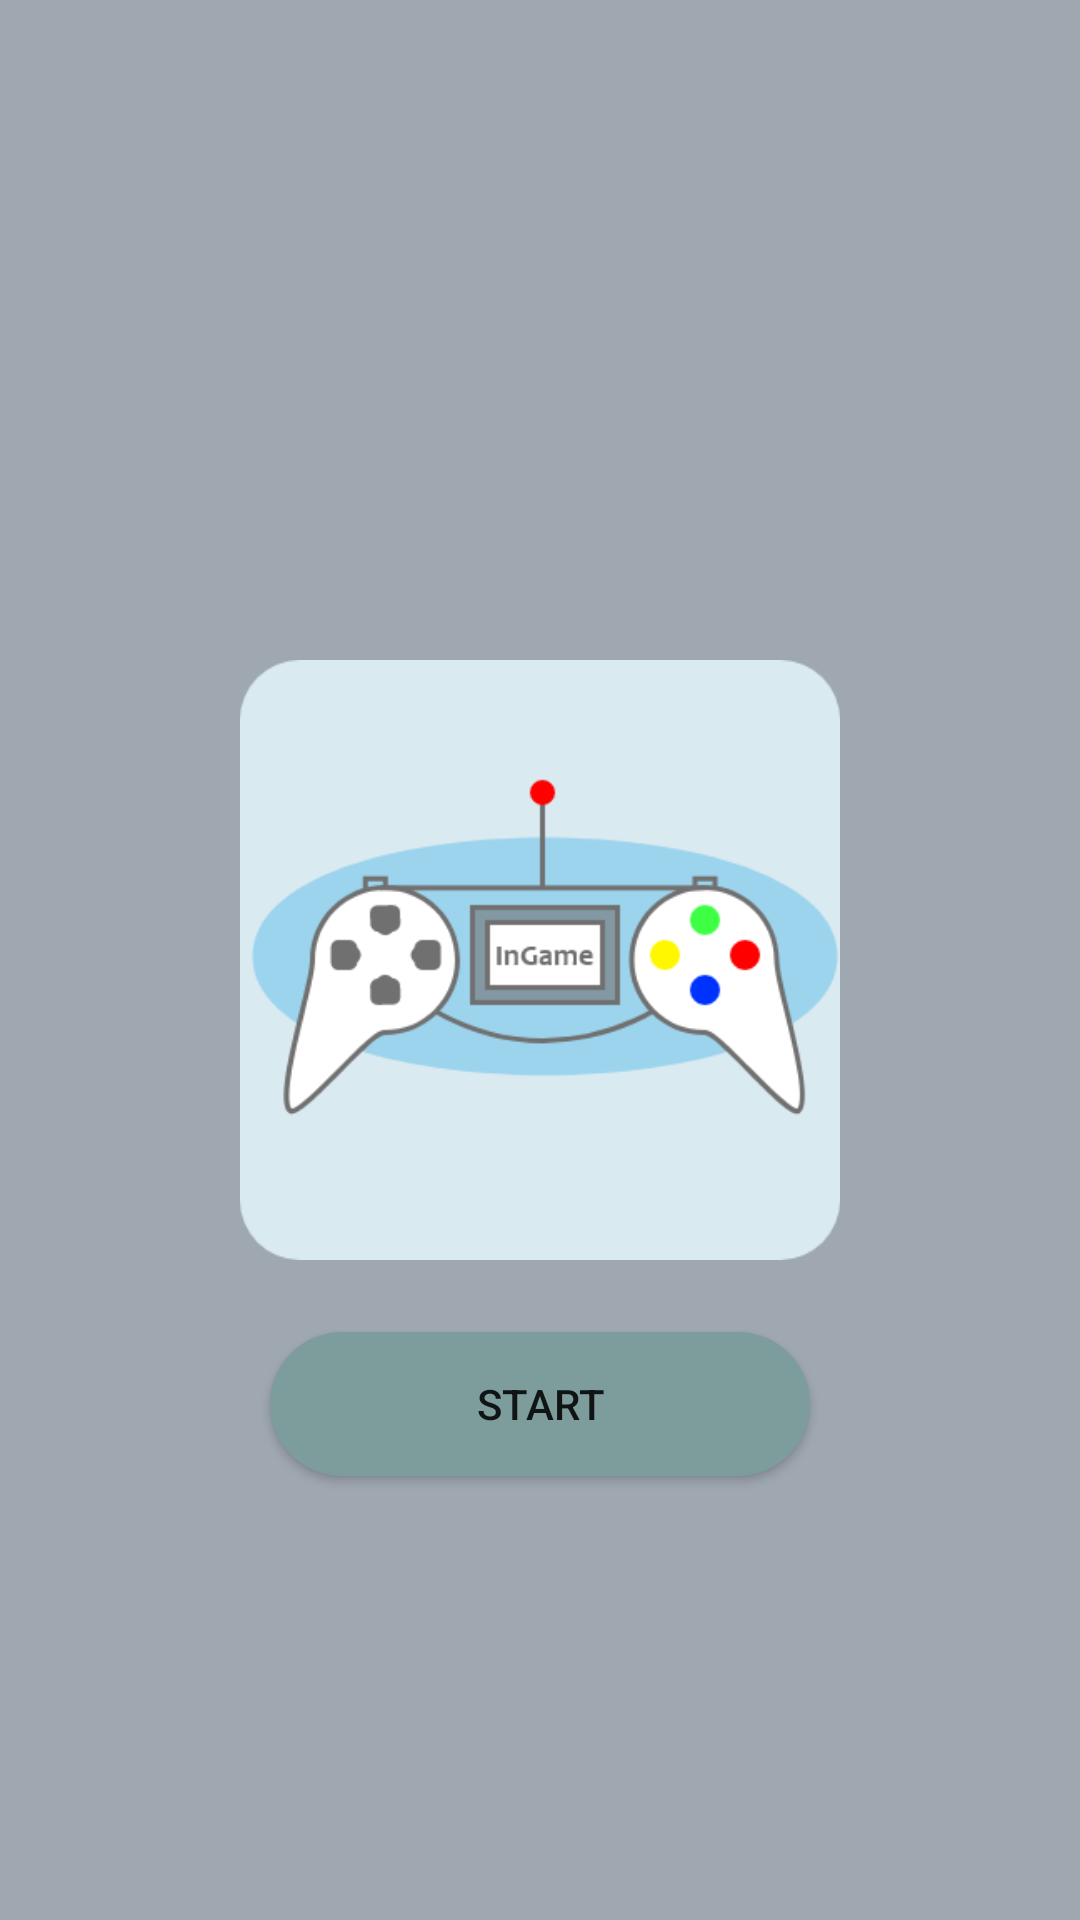

Reconstruct the res/layout file that produces this screen, plus the resources it refers to.
<!-- AndroidManifest.xml: application theme Theme.InGameApps -->
<!-- res/layout/activity_game_onboarding_screen.xml -->
<?xml version="1.0" encoding="utf-8"?>
<androidx.constraintlayout.widget.ConstraintLayout xmlns:android="http://schemas.android.com/apk/res/android"
    xmlns:app="http://schemas.android.com/apk/res-auto"
    xmlns:tools="http://schemas.android.com/tools"
    android:layout_width="match_parent"
    android:layout_height="match_parent"
    android:background="@color/grey"
    tools:context=".game.GameOnboardingScreenActivity">

    <ImageView
        android:id="@+id/iv_game"
        android:layout_width="200dp"
        android:layout_height="200dp"
        app:layout_constraintBottom_toBottomOf="parent"
        app:layout_constraintEnd_toEndOf="parent"
        app:layout_constraintStart_toStartOf="parent"
        app:layout_constraintTop_toTopOf="parent"
        app:srcCompat="@drawable/ilust_game" />

    <Button
        android:id="@+id/btn_start"
        android:layout_width="0dp"
        android:layout_height="wrap_content"
        android:layout_marginStart="90dp"
        android:layout_marginTop="24dp"
        android:layout_marginEnd="90dp"
        android:background="@drawable/shape_rectangle_grey_2"
        android:text="@string/start"
        app:backgroundTint="@null"
        app:layout_constraintEnd_toEndOf="parent"
        app:layout_constraintStart_toStartOf="parent"
        app:layout_constraintTop_toBottomOf="@+id/iv_game" />
</androidx.constraintlayout.widget.ConstraintLayout>
<!-- resources referenced by this layout -->
<resources>
  <color name="grey">#9FA7B1</color>
  <!-- drawable ilust_game: png bitmap (drawable, 22791 bytes) -->
  <!-- drawable shape_rectangle_grey_2 (drawable) -->
  <?xml version="1.0" encoding="utf-8"?>
  <shape xmlns:android="http://schemas.android.com/apk/res/android"
      android:shape="rectangle">
  
      <solid android:color="@color/grey_2"/>
      <corners android:radius="25dp"/>
  
  </shape>
  <string name="start">START</string>
  <style name="Theme.InGameApps" parent="Theme.MaterialComponents.DayNight.NoActionBar">
          
          <item name="colorPrimary">@color/purple_500</item>
          <item name="colorPrimaryVariant">@color/purple_700</item>
          <item name="colorOnPrimary">@color/white</item>
          
          <item name="colorSecondary">@color/teal_200</item>
          <item name="colorSecondaryVariant">@color/teal_700</item>
          <item name="colorOnSecondary">@color/black</item>
          
          <item name="android:statusBarColor" tools:targetApi="l">?attr/colorPrimaryVariant</item>
          
      </style>
  <color name="grey_2">#7D9D9C</color>
  <color name="purple_500">#FF6200EE</color>
  <color name="purple_700">#FF3700B3</color>
  <color name="white">#FFFFFFFF</color>
  <color name="teal_200">#FF03DAC5</color>
  <color name="teal_700">#FF018786</color>
  <color name="black">#FF000000</color>
</resources>
